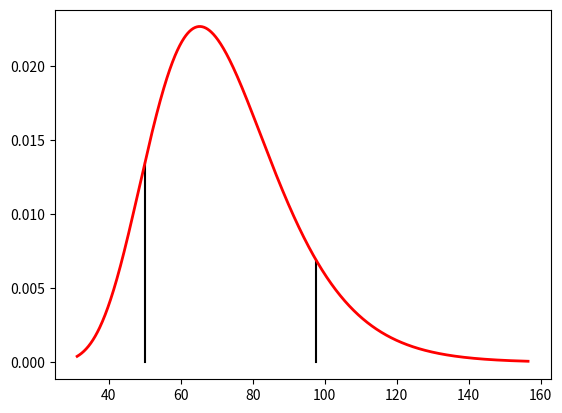

Reproduce this figure in Python.
# -*- coding: utf-8 -*-
"""
Spyder Editor

This is a temporary script file.
"""

import numpy as np
from scipy.stats import lognorm
from scipy.special import erfinv
import matplotlib.pyplot as plt

sqrt2=np.sqrt(2)

F1=50; F2=97.6; P1=0.1; P2=0.9
dF=np.log(F2/F1)
erff=sqrt2*(erfinv(2*P2-1)-erfinv(2*P1-1))
var = dF/erff; shp = var
mu = np.log(F1)-var*sqrt2*erfinv(2*P1-1)
scal=np.exp(mu)

print('Input P1,P2,F1,F2:\n',P1,P2,F1,F2)
print('Calc: Var, Shp, mu:\n',var,shp,scal)

p1=lognorm.cdf(F1,shp,scale=scal)
p2=lognorm.cdf(F2,shp,scale=scal)
f1=lognorm.ppf(P1,shp,scale=scal)
f2=lognorm.ppf(P2,shp,scale=scal)

print('Input P1,P2,F1,F2:\n',p1,p2,f1,f2)

fig, ax = plt.subplots(1, 1)
x = np.linspace(lognorm.ppf(0.001,shp,scale=scal),\
                lognorm.ppf(0.999,shp,scale=scal), 1000)
ax.plot([F1,F1],[0,lognorm.pdf(F1,shp,scale=scal)],'k-')
ax.plot([F2,F2],[0,lognorm.pdf(F2,shp,scale=scal)],'k-')
ax.plot(x, lognorm.pdf(x,shp,scale=scal),'r-',\
          lw=2, alpha=1, label='norm pdf')

